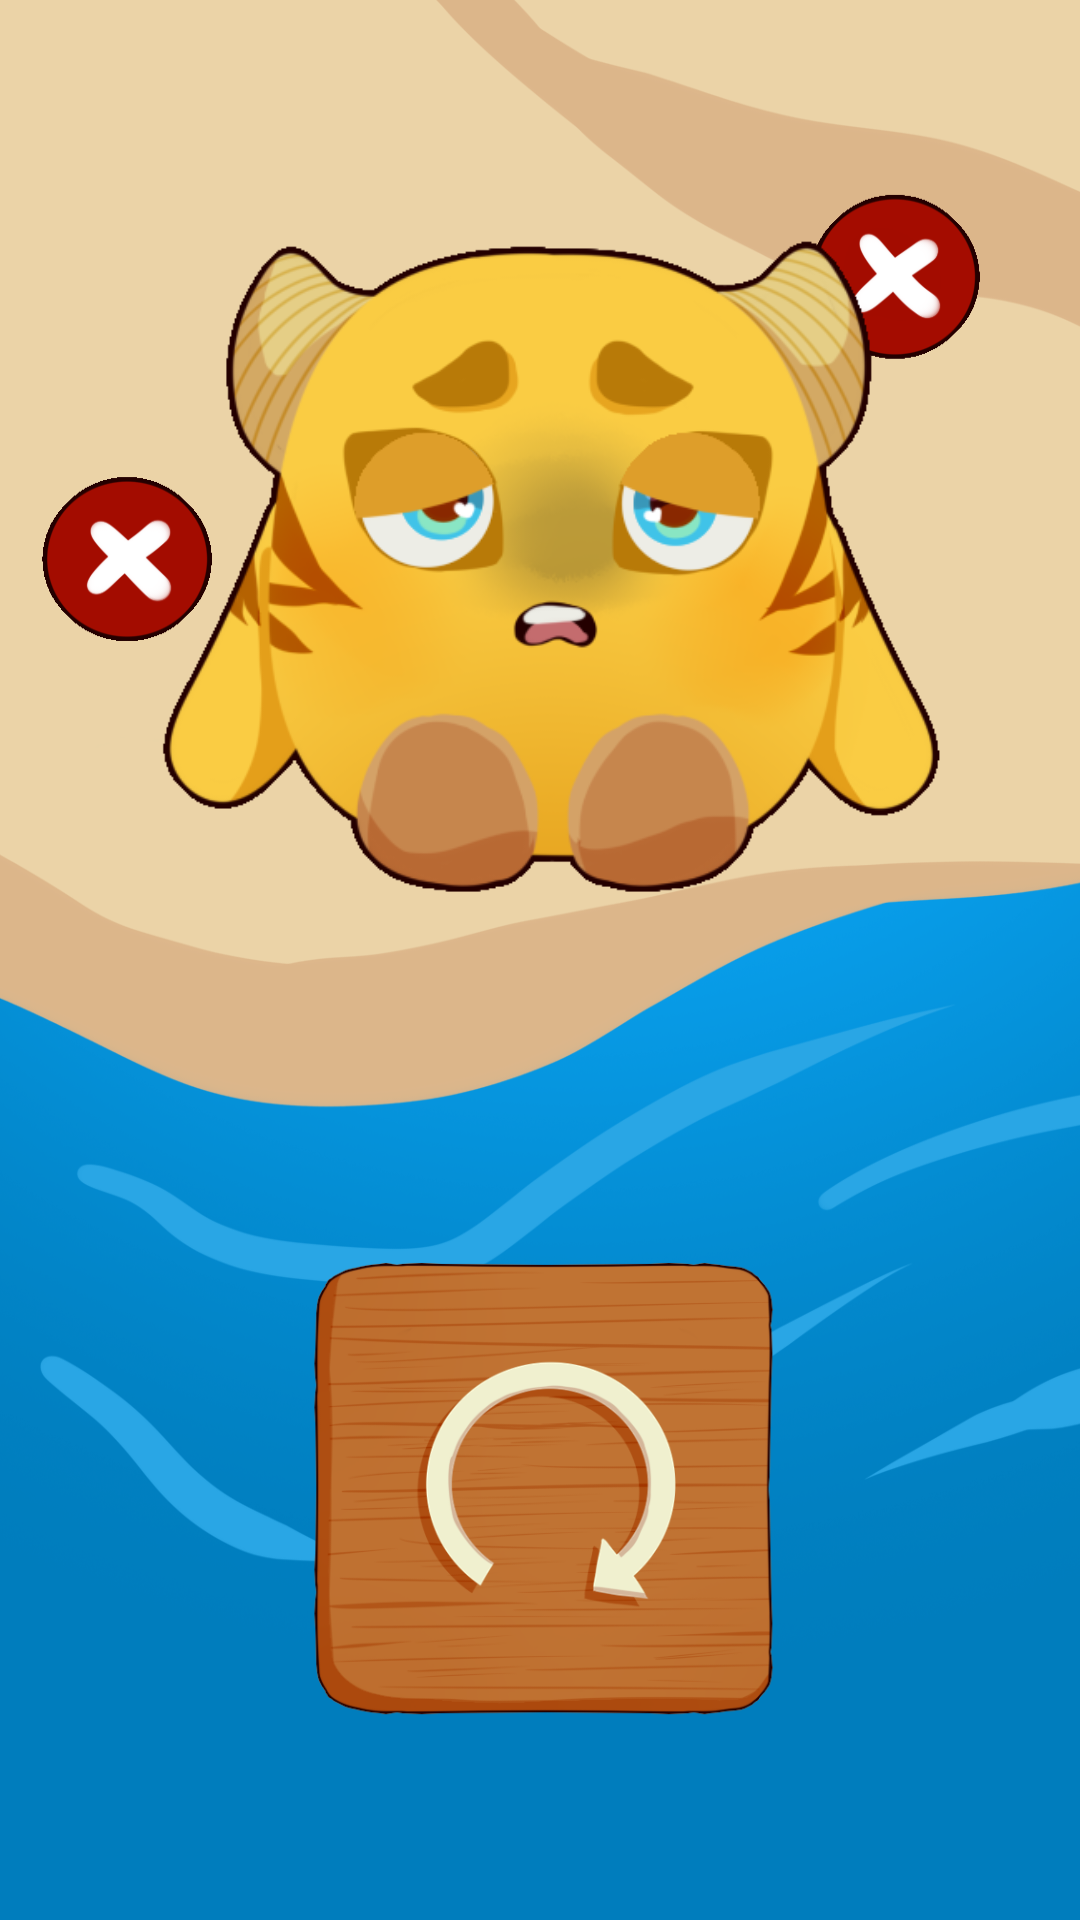

Here is an Android app screen rendered from its layout file. Give the layout XML and the strings, colors and styles it references.
<!-- AndroidManifest.xml: application theme Theme.Lectoescritura -->
<!-- res/layout/activity_nivel1__error.xml -->
<?xml version="1.0" encoding="utf-8"?>
<androidx.constraintlayout.widget.ConstraintLayout xmlns:android="http://schemas.android.com/apk/res/android"
    xmlns:app="http://schemas.android.com/apk/res-auto"
    xmlns:tools="http://schemas.android.com/tools"
    android:layout_width="match_parent"
    android:layout_height="match_parent"
    android:background="@drawable/error_fondo"
    tools:context=".Nivel1_Error">

    <ImageView
        android:id="@+id/ivChalrujoSad"
        android:layout_width="277dp"
        android:layout_height="289dp"
        android:layout_marginBottom="10dp"
        android:contentDescription="@string/btnback"
        app:layout_constraintBottom_toTopOf="@+id/ivBack"
        app:layout_constraintEnd_toEndOf="parent"
        app:layout_constraintStart_toStartOf="parent"
        app:layout_constraintTop_toTopOf="parent"
        app:srcCompat="@drawable/chalrujo_sad" />

    <ImageView
        android:id="@+id/ivBack"
        android:layout_width="159dp"
        android:layout_height="159dp"
        android:layout_marginStart="103dp"
        android:layout_marginLeft="103dp"
        android:layout_marginTop="12dp"
        android:layout_marginEnd="103dp"
        android:layout_marginRight="103dp"
        android:layout_marginBottom="16dp"
        android:contentDescription="@string/ivchalrujosad"
        android:onClick="Error"
        app:layout_constraintBottom_toBottomOf="parent"
        app:layout_constraintEnd_toEndOf="parent"
        app:layout_constraintStart_toStartOf="parent"
        app:layout_constraintTop_toBottomOf="@+id/ivChalrujoSad"
        app:srcCompat="@drawable/btn_retry" />
</androidx.constraintlayout.widget.ConstraintLayout>
<!-- resources referenced by this layout -->
<resources>
  <!-- drawable btn_retry (drawable) -->
  <?xml version="1.0" encoding="utf-8"?>
  <selector xmlns:android="http://schemas.android.com/apk/res/android">
   <item android:state_pressed="true">
       <bitmap android:src="@drawable/retry_press"></bitmap>
   </item>
    <item>
        <bitmap android:src="@drawable/retry"></bitmap>
    </item>
  </selector>
  <!-- drawable chalrujo_sad: png bitmap (drawable, 88087 bytes) -->
  <!-- drawable error_fondo: png bitmap (drawable, 303067 bytes) -->
  <string name="btnback">btnBack</string>
  <string name="ivchalrujosad">ivChalrujoSad</string>
  <style name="Theme.Lectoescritura" parent="Theme.MaterialComponents.DayNight.NoActionBar">
          
          <item name="colorPrimary">@color/purple_500</item>
          <item name="colorPrimaryVariant">@color/background_blue</item>
          <item name="colorOnPrimary">@color/white</item>
          
          <item name="colorSecondary">@color/teal_200</item>
          <item name="colorSecondaryVariant">@color/teal_700</item>
          <item name="colorOnSecondary">@color/black</item>
          
          <item name="android:statusBarColor" tools:targetApi="l">?attr/colorPrimaryVariant</item>
          
      </style>
  <!-- drawable retry_press: png bitmap (drawable, 115206 bytes) -->
  <!-- drawable retry: png bitmap (drawable, 73591 bytes) -->
  <color name="purple_500">#FF6200EE</color>
  <color name="background_blue">#15ADDE</color>
  <color name="white">#FFFFFFFF</color>
  <color name="teal_200">#FF03DAC5</color>
  <color name="teal_700">#FF018786</color>
  <color name="black">#FF000000</color>
</resources>
